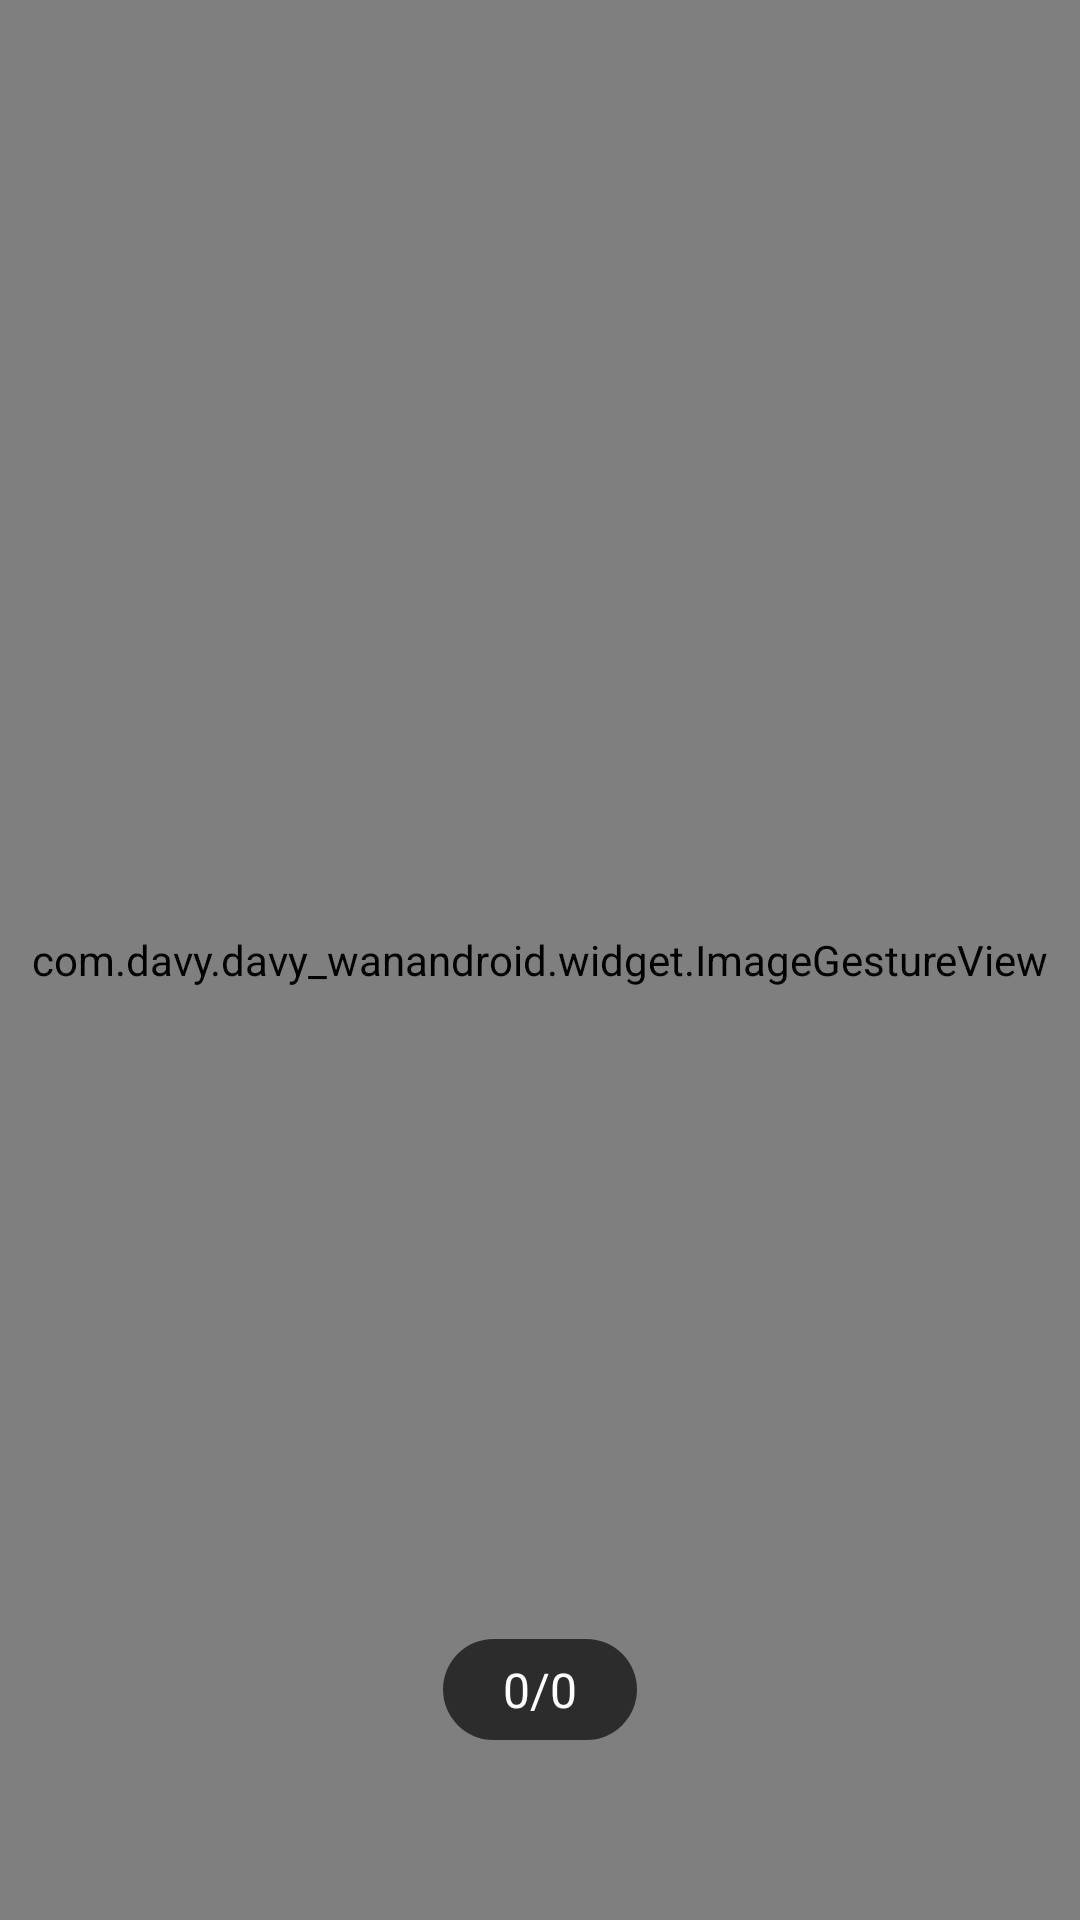

The Android layout XML behind this screen, and the referenced resources:
<!-- AndroidManifest.xml: application theme AppTheme -->
<!-- res/layout/activity_image_browser.xml -->
<?xml version="1.0" encoding="utf-8"?>
<RelativeLayout xmlns:android="http://schemas.android.com/apk/res/android"
    android:id="@+id/browser_root"
    android:layout_width="match_parent"
    android:layout_height="match_parent"
    android:background="#00000000"
    android:fitsSystemWindows="true">

    <RelativeLayout
        android:id="@+id/rl_black_bg"
        android:layout_width="match_parent"
        android:layout_height="match_parent"
        android:background="#000000" />

    <com.davy.davy_wanandroid.widget.ImageGestureView
        android:id="@+id/GestureView"
        android:layout_width="match_parent"
        android:layout_height="match_parent">

        <android.support.v4.view.ViewPager
            android:id="@+id/viewPagerBrowser"
            android:layout_width="match_parent"
            android:layout_height="match_parent" />

    </com.davy.davy_wanandroid.widget.ImageGestureView>


    <TextView
        android:id="@+id/tvNumShow"
        android:layout_width="wrap_content"
        android:layout_height="wrap_content"
        android:layout_alignParentBottom="true"
        android:layout_centerHorizontal="true"
        android:layout_marginBottom="60dp"
        android:background="@drawable/image_browser_num_bg"
        android:paddingBottom="6dp"
        android:paddingLeft="20dp"
        android:paddingRight="20dp"
        android:paddingTop="6dp"
        android:text="0/0"
        android:textColor="#FFFFFF"
        android:textSize="16sp" />

</RelativeLayout>
<!-- resources referenced by this layout -->
<resources>
  <!-- drawable image_browser_num_bg (drawable) -->
  <?xml version="1.0" encoding="utf-8"?>
  <shape xmlns:android="http://schemas.android.com/apk/res/android">
  
      <solid android:color="#a7000000" />
  
      <corners android:radius="100dp"/>
  </shape>
  <style name="AppTheme" parent="Theme.AppCompat.Light.NoActionBar">
          
          <item name="colorPrimary">@color/colorPrimary</item>
          <item name="colorPrimaryDark">@color/colorPrimaryDark</item>
          <item name="colorAccent">@color/colorAccent</item>
          <item name="android:windowIsTranslucent">true</item>
      </style>
  <color name="colorPrimary">#303F9F</color>
  <color name="colorPrimaryDark">#00abff</color>
  <color name="colorAccent">#FF4081</color>
</resources>
